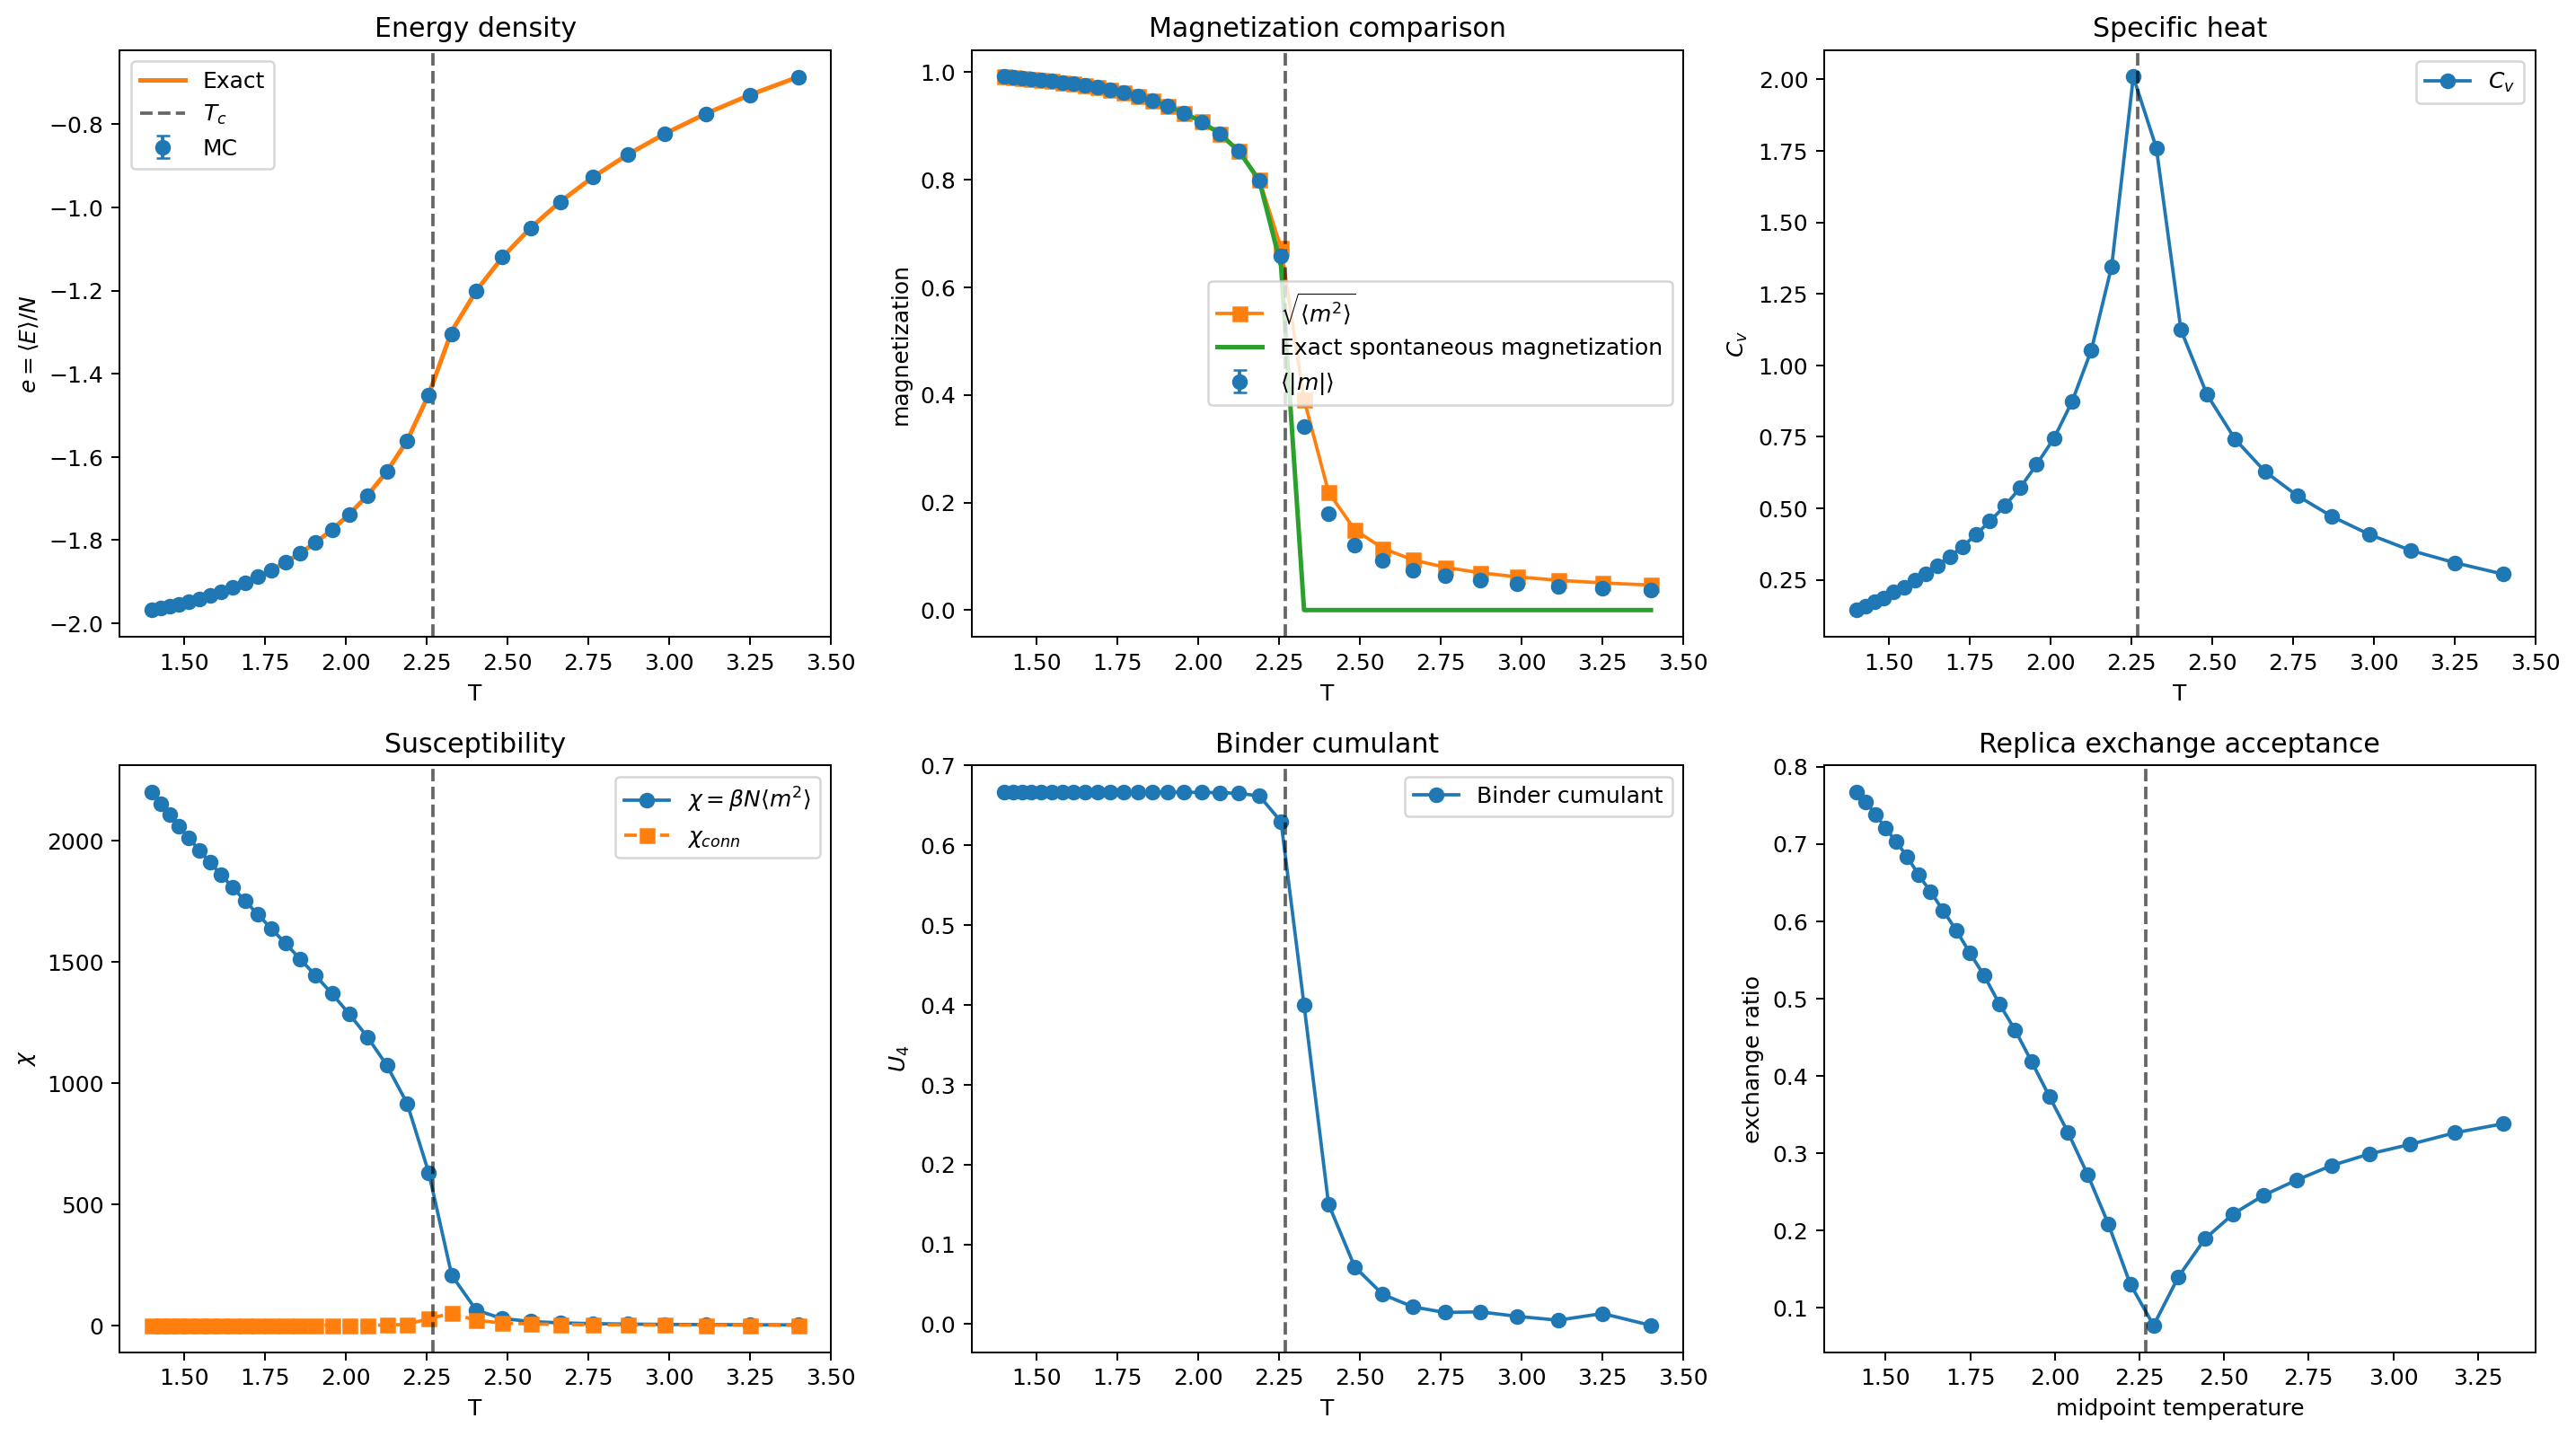

The table this chart was drawn from, first rows:
T, beta, e_mc, e_err, mabs, mabs_err, sqrt_m2, cv, chi, chi_conn, m2, m4, binder, e_exact, m_exact, left_exchange_ratio, right_exchange_ratio
3.4, 0.2941, -0.6861, 0.0001019, 0.03706, 9.0425031210059794e-05, 0.04646, 0.2702, 1.991, 0.724, 0.002159, 1.4002232047253267e-05, -0.001588, -0.686, 0, nan, 0.3382
3.25, 0.3077, -0.7292, 0.0001043, 0.04028, 9.808412004096437e-05, 0.05046, 0.3101, 2.456, 0.8911, 0.002546, 1.9186014785095507e-05, 0.01326, -0.7292, 0, 0.3382, 0.3265
3.113, 0.3212, -0.7748, 0.0001067, 0.0443, 0.0001075, 0.05543, 0.3535, 3.095, 1.118, 0.003072, 2.8177680798885472e-05, 0.004906, -0.7746, 0, 0.3265, 0.3115
2.987, 0.3348, -0.8226, 0.00011, 0.04921, 0.0001198, 0.06163, 0.4085, 3.988, 1.446, 0.003799, 4.2866217130068875e-05, 0.009705, -0.8225, 0, 0.3115, 0.2991
2.871, 0.3483, -0.8734, 0.0001136, 0.05559, 0.0001344, 0.06946, 0.4715, 5.271, 1.894, 0.004825, 6.8763361483555334e-05, 0.0154, -0.8733, 0, 0.2991, 0.284
2.763, 0.3619, -0.9276, 0.0001175, 0.06357, 0.0001542, 0.07952, 0.5444, 7.177, 2.591, 0.006324, 0.0001182, 0.01454, -0.9275, 0, 0.284, 0.2652
2.664, 0.3754, -0.9862, 0.0001217, 0.07472, 0.0001806, 0.09335, 0.6286, 10.26, 3.688, 0.008715, 0.0002229, 0.0217, -0.9859, 0, 0.2652, 0.2457
2.571, 0.389, -1.05, 0.0001276, 0.09218, 0.0002211, 0.1149, 0.7422, 16.09, 5.727, 0.01319, 0.0005026, 0.03723, -1.049, 0, 0.2457, 0.2217
2.484, 0.4025, -1.12, 0.0001357, 0.1204, 0.0002854, 0.1494, 0.8979, 28.17, 9.874, 0.02231, 0.001387, 0.07171, -1.12, 0, 0.2217, 0.1894
2.403, 0.4161, -1.201, 0.0001469, 0.1787, 0.0004081, 0.2189, 1.125, 62.54, 20.87, 0.04793, 0.005856, 0.1502, -1.2, 0, 0.1894, 0.1404
2.327, 0.4297, -1.305, 0.000178, 0.341, 0.0006209, 0.3915, 1.76, 206.6, 49.86, 0.1533, 0.04232, 0.3998, -1.298, 0, 0.1404, 0.07746
2.256, 0.4432, -1.452, 0.0001843, 0.6585, 0.0004581, 0.6736, 2.009, 630.7, 28, 0.4538, 0.2288, 0.6297, -1.45, 0.6398, 0.07746, 0.1309
2.189, 0.4568, -1.561, 0.0001464, 0.7982, 0.0001673, 0.7999, 1.347, 916.6, 3.849, 0.6399, 0.4154, 0.6618, -1.561, 0.7981, 0.1309, 0.2091
2.126, 0.4703, -1.636, 0.0001257, 0.853, 9.6143025039209127e-05, 0.8536, 1.053, 1075, 1.309, 0.7286, 0.5333, 0.6651, -1.636, 0.8529, 0.2091, 0.2729
2.067, 0.4839, -1.693, 0.0001113, 0.8855, 6.8164492885749284e-05, 0.8858, 0.8729, 1191, 0.6769, 0.7846, 0.617, 0.6659, -1.693, 0.8855, 0.2729, 0.3273
2.01, 0.4974, -1.738, 9.994497084654544e-05, 0.9078, 5.2722353936643876e-05, 0.9079, 0.7441, 1286, 0.4163, 0.8244, 0.6804, 0.6662, -1.738, 0.9078, 0.3273, 0.3736
1.957, 0.511, -1.775, 9.1187840584836403e-05, 0.9243, 4.2997710996238388e-05, 0.9244, 0.6536, 1369, 0.2844, 0.8545, 0.7308, 0.6664, -1.775, 0.9243, 0.3736, 0.4182
1.906, 0.5245, -1.806, 8.3117481048020208e-05, 0.9368, 3.6127902743090589e-05, 0.9369, 0.5722, 1444, 0.2061, 0.8778, 0.771, 0.6665, -1.806, 0.9369, 0.4182, 0.4594
1.858, 0.5381, -1.832, 7.6361193862074678e-05, 0.9468, 3.1134345124064131e-05, 0.9468, 0.5083, 1513, 0.157, 0.8965, 0.804, 0.6665, -1.832, 0.9468, 0.4594, 0.4935
1.813, 0.5516, -1.854, 7.046811039017594e-05, 0.9549, 2.7062036001170611e-05, 0.9549, 0.4549, 1577, 0.1216, 0.9119, 0.8318, 0.6666, -1.854, 0.9548, 0.4935, 0.5298
1.769, 0.5652, -1.872, 6.5180551718390316e-05, 0.9614, 2.3996027118749139e-05, 0.9614, 0.4086, 1638, 0.09798, 0.9243, 0.8545, 0.6666, -1.872, 0.9614, 0.5298, 0.5592
1.728, 0.5787, -1.888, 6.024496605006888e-05, 0.9668, 2.1287562176883341e-05, 0.9668, 0.366, 1696, 0.07896, 0.9347, 0.8739, 0.6666, -1.888, 0.9668, 0.5592, 0.5888
1.688, 0.5923, -1.902, 5.6019188231604633e-05, 0.9714, 1.9131183933055002e-05, 0.9714, 0.3314, 1753, 0.06526, 0.9436, 0.8905, 0.6666, -1.902, 0.9714, 0.5888, 0.6142
1.651, 0.6059, -1.914, 5.2168144748149535e-05, 0.9752, 1.7314573417225409e-05, 0.9752, 0.3007, 1807, 0.05468, 0.951, 0.9045, 0.6666, -1.914, 0.9752, 0.6142, 0.6384
1.614, 0.6194, -1.924, 4.8550293099358438e-05, 0.9784, 1.5716636134604479e-05, 0.9784, 0.2723, 1860, 0.04606, 0.9573, 0.9166, 0.6666, -1.924, 0.9784, 0.6384, 0.66
1.58, 0.633, -1.933, 4.541018884718057e-05, 0.9812, 1.4362819109698652e-05, 0.9812, 0.2487, 1911, 0.03931, 0.9628, 0.927, 0.6666, -1.933, 0.9812, 0.66, 0.6839
1.547, 0.6465, -1.941, 4.2172875297133956e-05, 0.9836, 1.3098161477999309e-05, 0.9836, 0.2238, 1961, 0.03339, 0.9674, 0.936, 0.6666, -1.941, 0.9836, 0.6839, 0.7029
1.515, 0.6601, -1.948, 3.9714230997240399e-05, 0.9856, 1.2123037705156032e-05, 0.9856, 0.2069, 2011, 0.02921, 0.9714, 0.9437, 0.6666, -1.948, 0.9856, 0.7029, 0.7205
1.485, 0.6736, -1.954, 3.7018565146611567e-05, 0.9874, 1.1109013948808451e-05, 0.9874, 0.1872, 2060, 0.02503, 0.9749, 0.9506, 0.6667, -1.954, 0.9874, 0.7205, 0.7385
1.455, 0.6872, -1.959, 3.4891903802033839e-05, 0.9889, 1.0334812691133659e-05, 0.9889, 0.1731, 2107, 0.0221, 0.9779, 0.9564, 0.6667, -1.959, 0.9889, 0.7385, 0.7542
1.427, 0.7007, -1.964, 3.2716279774069624e-05, 0.9902, 9.555895904701028e-06, 0.9902, 0.1582, 2155, 0.01926, 0.9805, 0.9615, 0.6667, -1.964, 0.9902, 0.7542, 0.7671
1.4, 0.7143, -1.968, 3.0681980858096425e-05, 0.9914, 8.846179795313147e-06, 0.9914, 0.1446, 2202, 0.01683, 0.9828, 0.966, 0.6667, -1.968, 0.9914, 0.7671, nan
